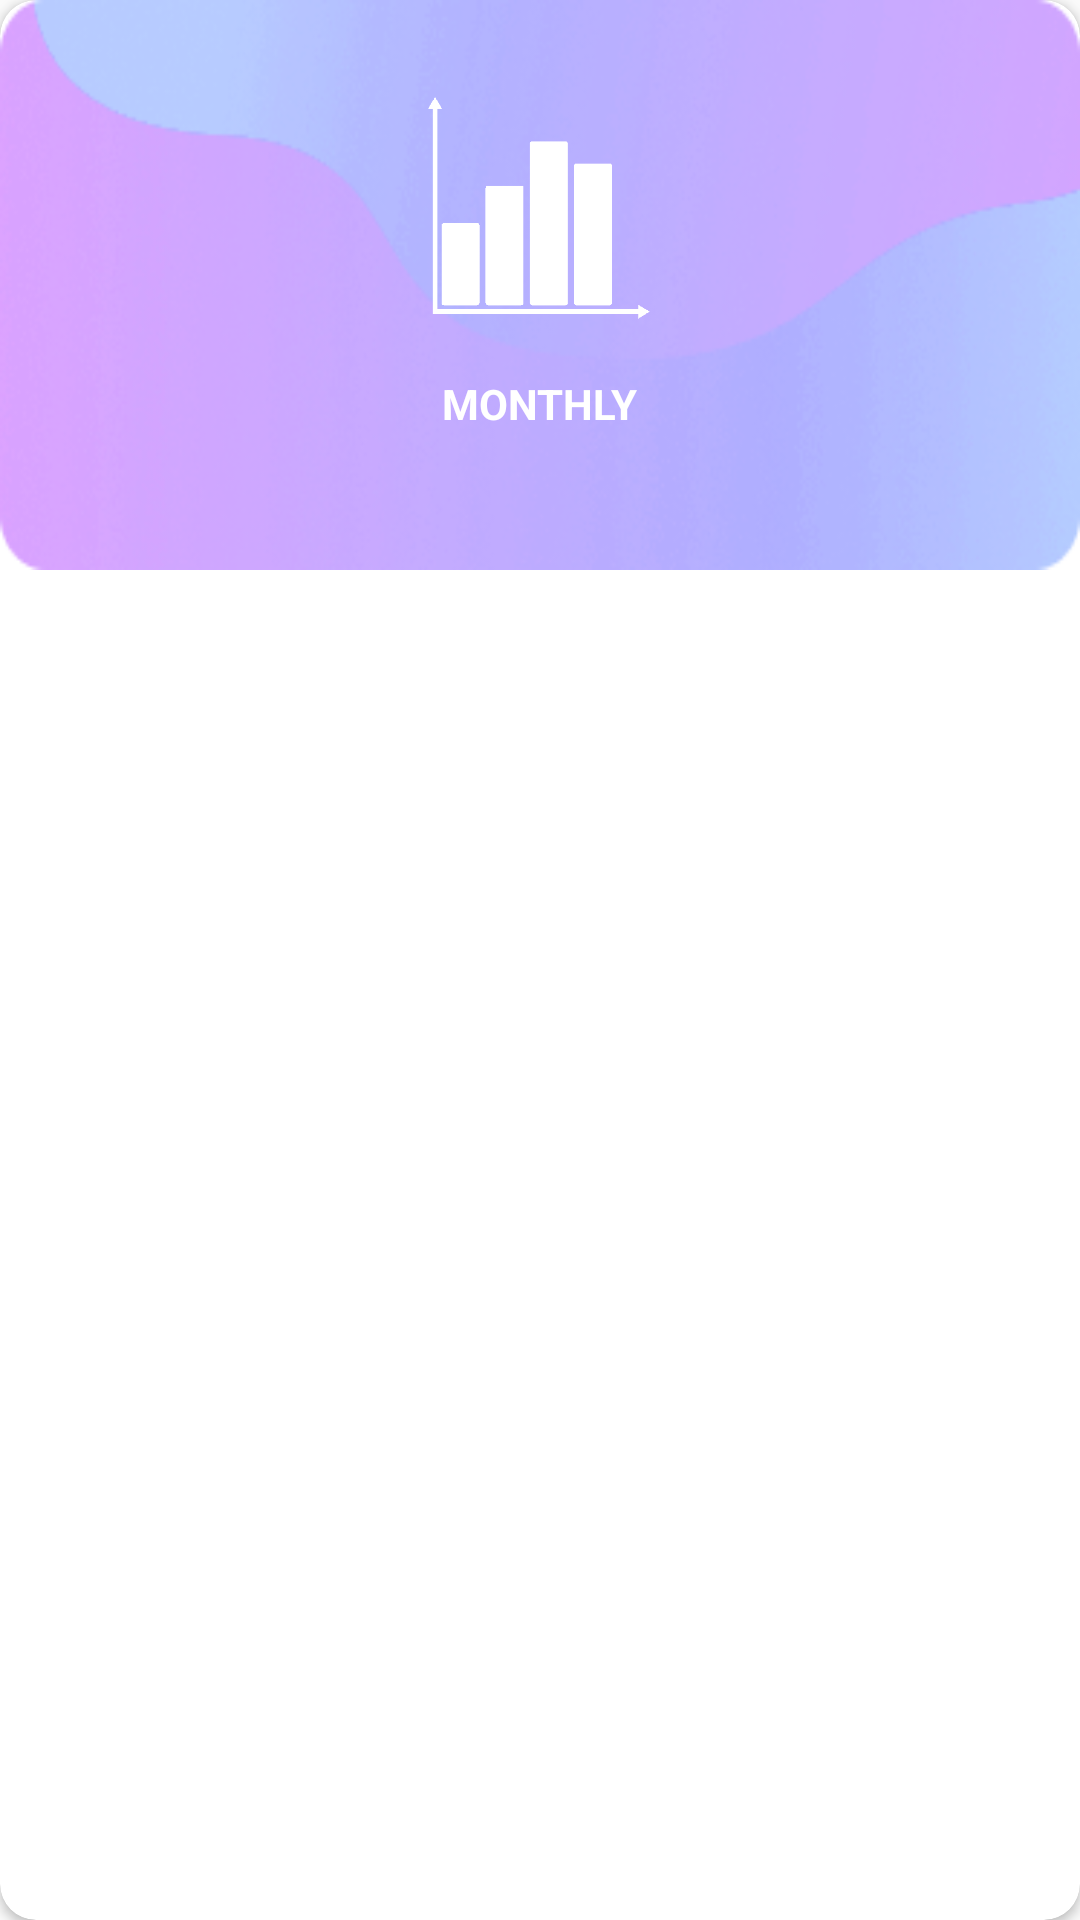

The Android layout XML behind this screen, and the referenced resources:
<!-- AndroidManifest.xml: application theme AppTheme -->
<!-- res/layout/activity_card_view_item_grid.xml -->
<?xml version="1.0" encoding="utf-8"?>
<androidx.cardview.widget.CardView xmlns:android="http://schemas.android.com/apk/res/android"
    android:layout_width="match_parent"
    android:layout_height="match_parent"
    xmlns:app="http://schemas.android.com/apk/res-auto"
    app:cardCornerRadius="12dp"
    app:cardPreventCornerOverlap="true"

    android:elevation="10dp">

    <RelativeLayout
        android:layout_width="match_parent"
        android:layout_height="190dp"
        android:background="@drawable/card_chart"
        android:padding="10dp">

        <ImageView
            android:id="@+id/icons"
            android:layout_width="90dp"
            android:layout_height="90dp"
            android:layout_centerHorizontal="true"
            android:layout_marginLeft="35dp"
            android:layout_marginTop="15dp"
            android:src="@drawable/bar_chart_icon"/>

        <TextView
            android:id="@+id/names"
            android:layout_width="wrap_content"
            android:layout_height="wrap_content"
            android:layout_centerHorizontal="true"
            android:text="MONTHLY"
            android:layout_below="@+id/icons"
            android:layout_marginLeft="50dp"
            android:layout_marginTop="10dp"
            android:gravity="center"
            android:textColor="#ffff"
            android:textStyle="bold"/>


    </RelativeLayout>

</androidx.cardview.widget.CardView>
<!-- resources referenced by this layout -->
<resources>
  <!-- drawable bar_chart_icon: png bitmap (drawable, 4486 bytes) -->
  <!-- drawable card_chart (drawable) -->
  <?xml version="1.0" encoding="utf-8"?>
  <selector xmlns:android="http://schemas.android.com/apk/res/android">
  
      <item
          android:state_pressed="true"
          android:drawable="@drawable/card_background">
  
      </item>
  
      <item
  
          android:drawable="@drawable/card_background2">
  
      </item>
  </selector>
  <style name="AppTheme" parent="Theme.AppCompat.Light.NoActionBar">
          
          <item name="colorPrimary">@color/colorPrimary</item>
          <item name="colorPrimaryDark">@color/colorPrimaryDark</item>
          <item name="colorAccent">@color/colorAccent</item>
      </style>
  <!-- drawable card_background: png bitmap (drawable, 65802 bytes) -->
  <!-- drawable card_background2: png bitmap (drawable, 68497 bytes) -->
  <color name="colorPrimary">#C62F00FF</color>
  <color name="colorPrimaryDark">#3700B3</color>
  <color name="colorAccent">#FF9800</color>
</resources>
